Run: headless pygame with SDL's dummy video driver; simulated clock (each Clock.tick advances the game by its frame time, no real sleeping); random seed 0; keys injected as events and as key.get_pressed() state; no mouse input.
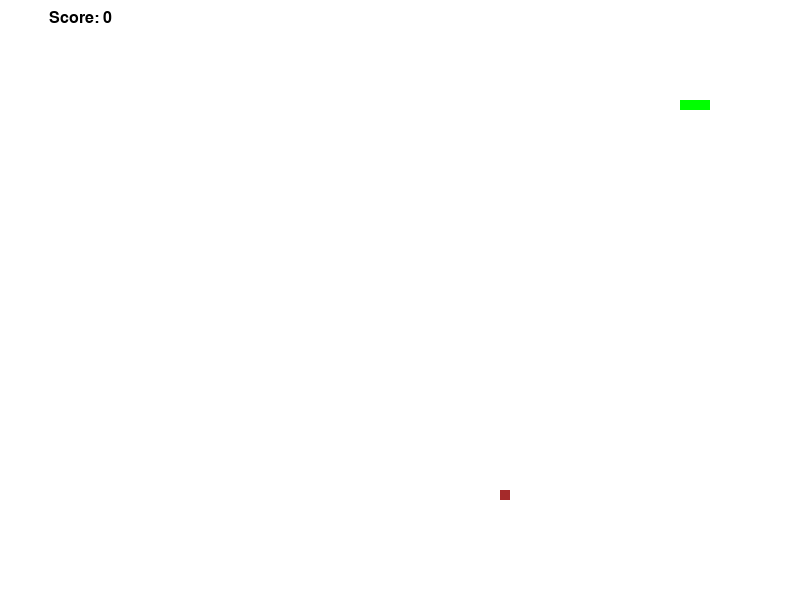
Frame 1 of 2 · flips 1–60 · no input
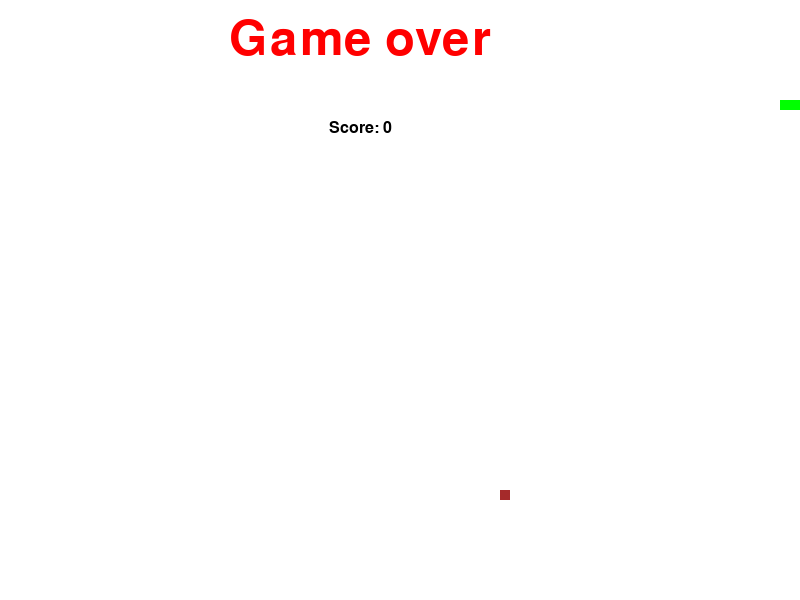
Frame 2 of 2 · flips 61–180 · tapped SPACE, RETURN · held RIGHT (→), D (game ended)

The pygame program that drew these frames:

import pygame
import sys
import random
import time

RED = pygame.Color(255, 0, 0)
GREEN = pygame.Color(0, 255, 0)
BLACK = pygame.Color(0, 0, 0)
WHITE = pygame.Color(255, 255, 255)
BROWN = pygame.Color(165, 42, 42)

FPS_CONTROL = pygame.time.Clock()


class Game():
    def __init__(self):

        self.width = 800
        self.height = 600

        self.score = 0

    def init(self):
        check_errors = pygame.init()
        if check_errors[1] > 0:
            sys.exit()

        self.surface = pygame.display.set_mode((self.width, self.height))
        pygame.display.set_caption("Змейка")

    def event_loop(self, change):
        for event in pygame.event.get():
            if event.type == pygame.KEYDOWN:
                if event.key == pygame.K_RIGHT or event.key == ord("d"):
                    change = "RIGHT"
                elif event.key == pygame.K_LEFT or event.key == ord("a"):
                    change = "LEFT"
                elif event.key == pygame.K_UP or event.key == ord("w"):
                    change = "UP"
                elif event.key == pygame.K_DOWN or event.key == ord("s"):
                    change = "DOWN"

                elif event.key == pygame.K_ESCAPE:
                    pygame.quit()
                    sys.exit()
        return change

    # переделать
    def refresh(self):
        pygame.display.flip()
        FPS_CONTROL.tick(20)

    def show_score(self, choice=1):
        s_font = pygame.font.SysFont('comicsansms', 24)
        s_surf = s_font.render(
            'Score: {0}'.format(self.score), True, BLACK)
        s_rect = s_surf.get_rect()
        if choice == 1:
            s_rect.midtop = (80, 10)
        else:
            s_rect.midtop = (360, 120)
        self.surface.blit(s_surf, s_rect)

    def game_over(self):
        go_font = pygame.font.SysFont('comicsansms', 72)
        go_surf = go_font.render('Game over', True, RED)
        go_rect = go_surf.get_rect()
        go_rect.midtop = (360, 15)
        self.surface.blit(go_surf, go_rect)
        self.show_score(0)
        pygame.display.flip()
        time.sleep(3)
        pygame.quit()
        sys.exit()


class Snake():
    def __init__(self, snake_color):
        self.head = [100, 100]
        self.body = [[100, 100], [90, 100], [80, 100]]
        self.snake_color = snake_color

        self.direction = "RIGHT"

        self.change = self.direction

    def validate_change(self):
        if any((self.change == "RIGHT" and not self.direction == "LEFT",
                self.change == "LEFT" and not self.direction == "RIGHT",
                self.change == "UP" and not self.direction == "DOWN",
                self.change == "DOWN" and not self.direction == "UP")):
            self.direction = self.change

    def change_head(self):
        if self.direction == "RIGHT":
            self.head[0] += 10
        elif self.direction == "LEFT":
            self.head[0] -= 10
        elif self.direction == "UP":
            self.head[1] -= 10
        elif self.direction == "DOWN":
            self.head[1] += 10

    def snake_body(self, score, food_pos, width, height):
        self.body.insert(0, list(self.head))

        if self.head[0] == food_pos[0] and self.head[1] == food_pos[1]:
            food_pos = [random.randrange(1, width / 10) * 10,
                        random.randrange(1, height / 10) * 10]
            score += 1
        else:
            self.body.pop()
        return score, food_pos

    def draw(self, surface, color):
        surface.fill(color)
        for pos in self.body:
            pygame.draw.rect(surface, self.snake_color, pygame.Rect(pos[0], pos[1], 10, 10))

    def check_collisions(self, game_over, width, height):
        if any((
                self.head[0] > width - 10
                or self.head[0] < 0,
                self.head[1] > height - 10
                or self.head[1] < 0
        )):
            game_over()
        for block in self.body[1:]:
            if block[0] == self.head[0] and block[1] == self.head[1]:
                game_over()


class Food():
    def __init__(self, food_color, width, height):
        """Инит еды"""
        self.food_color = food_color
        self.food_size_x = 10
        self.food_size_y = 10
        self.food_pos = [random.randrange(1, width/10)*10,
                         random.randrange(1, height/10)*10]

    def draw_food(self, surface):
        """Отображение еды"""
        pygame.draw.rect(
            surface, self.food_color, pygame.Rect(
                self.food_pos[0], self.food_pos[1],
                self.food_size_x, self.food_size_y))


game = Game()
snake = Snake(GREEN)
food = Food(BROWN, game.width, game.height)

game.init()

while True:
    snake.change = game.event_loop(snake.change)

    snake.validate_change()
    snake.change_head()
    game.score, food.food_pos = snake.snake_body(
        game.score, food.food_pos, game.width, game.height)
    snake.draw(game.surface, WHITE)

    food.draw_food(game.surface)

    snake.check_collisions(
        game.game_over, game.width, game.height)

    game.show_score()
    game.refresh()
